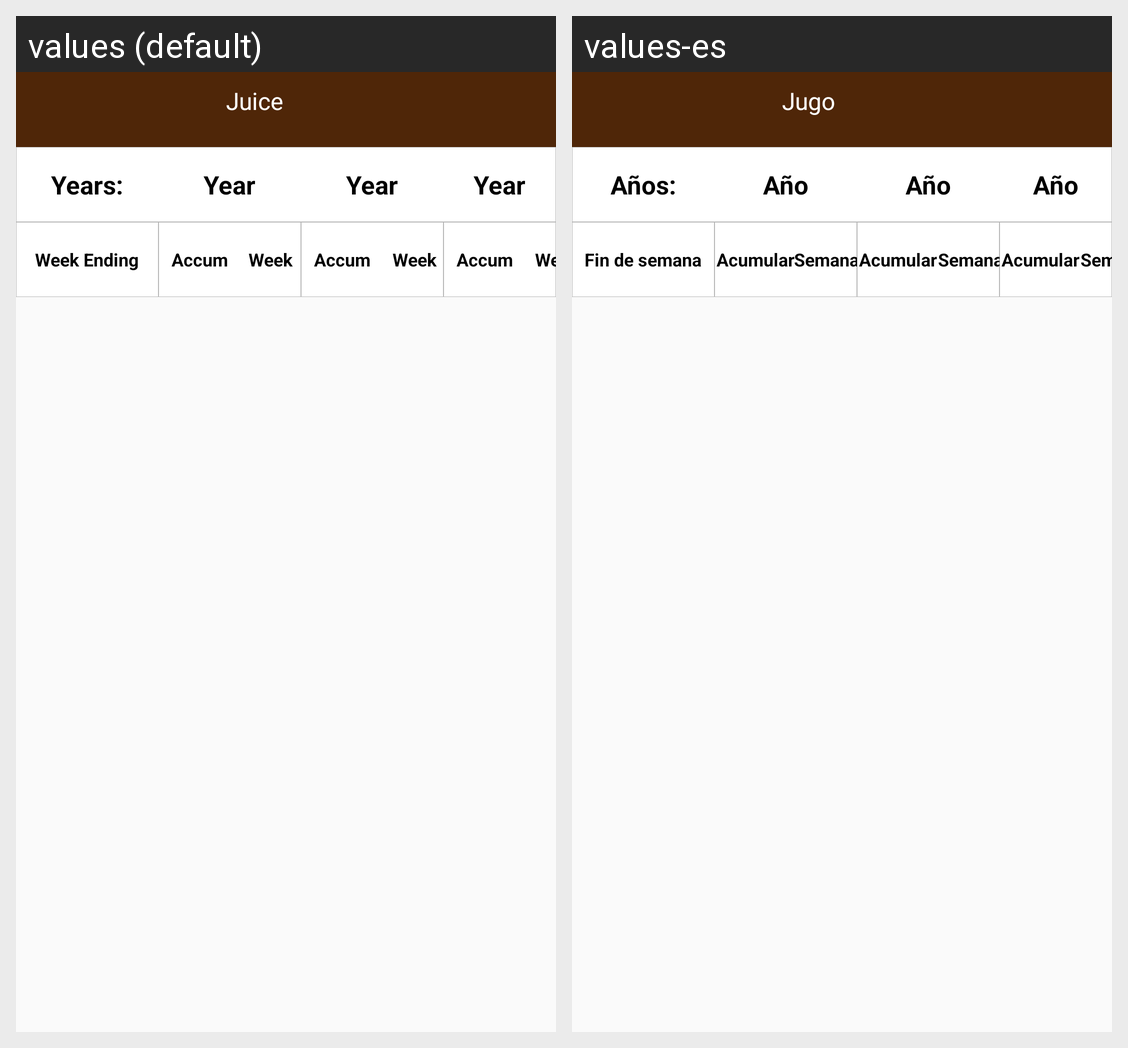

Strings drawn on this Android screen and how each of the app's shown locales translates them:
Android screen res/layout/activity_freeze_historic.xml rendered under 2 locales, left to right: values (default), values-es. Device: Nexus 5 (rendered at 1080×1920; each locale shown at half size, 540×960, under a caption strip naming it); theme AppTheme.
Strings drawn on this screen, with the default value and each locale's value (text and hints the layout hard-codes, and strings that could not be matched under every locale, appear in the picture but are not listed):

Juice
  values: Juice
  values-es: Jugo

Years
  values: Years:
  values-es: Años:

Year
  values: Year
  values-es: Año

WeekEnding
  values: Week Ending
  values-es: Fin de semana

Accum
  values: Accum
  values-es: Acumular

Week
  values: Week
  values-es: Semana
